Run: headless pygame with SDL's dummy video driver; simulated clock (each Clock.tick advances the game by its frame time, no real sleeping); random seed 0; keys injected as events and as key.get_pressed() state; mouse plan: one left click at the window centre at the start of phase 2, then a move to the lower-right quarter at the start of phase 3.
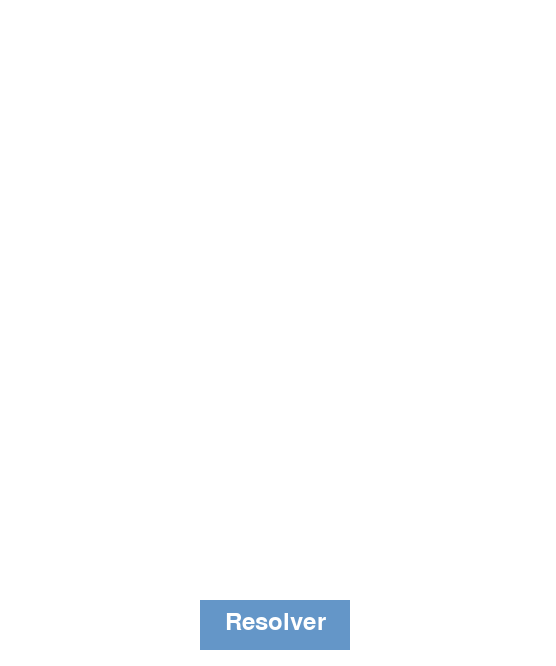
Frame 1 of 4 · flips 1–60 · no input
Frame 2 of 4 · flips 61–180 · clicked the window centre · tapped SPACE, RETURN · held RIGHT (→), D · screen unchanged from frame 1, image omitted
Frame 3 of 4 · flips 181–300 · moved the mouse to the lower-right quarter · held DOWN (↓), S · screen unchanged from frame 2, image omitted
Frame 4 of 4 · flips 301–420 · held LEFT (←), A, UP (↑), W · screen unchanged from frame 3, image omitted

The pygame program that drew these frames:

import pygame
import sys

# Inicializa Pygame
pygame.init()

# Configuración de la ventana
screen = pygame.display.set_mode((556, 666))
pygame.display.set_caption("Juego Clue")

# Colores
WHITE = (255, 255, 255)
BLACK = (0, 0, 0)
GRAY = (200, 200, 200)
BUTTON_COLOR = (100, 150, 200)
BUTTON_HOVER_COLOR = (150, 200, 250)

# Variables globales
dialogo_visible = False
habitacion_texto = ''
personaje_texto = ''
arma_texto = ''
active_input = 0  # 0 para habitación, 1 para personaje, 2 para arma

# Función para mostrar el cuadro de diálogo
def dibujar_cuadro_dialogo():
    pygame.draw.rect(screen, GRAY, (100, 100, 356, 466))  # Cuadro de diálogo
    pygame.draw.rect(screen, BLACK, (100, 100, 356, 466), 2)  # Borde

    # Cuadros de llenado
    input_rect_1 = pygame.Rect(120, 150, 316, 40)  # Habitación
    input_rect_2 = pygame.Rect(120, 220, 316, 40)  # Personaje
    input_rect_3 = pygame.Rect(120, 290, 316, 40)  # Arma
    
    # Dibuja los cuadros de llenado
    pygame.draw.rect(screen, WHITE, input_rect_1)
    pygame.draw.rect(screen, WHITE, input_rect_2)
    pygame.draw.rect(screen, WHITE, input_rect_3)

    # Texto en los cuadros
    font = pygame.font.Font(None, 36)
    text_surface_1 = font.render("Nombre de la habitación:", True, BLACK)
    text_surface_2 = font.render("Nombre del personaje:", True, BLACK)
    text_surface_3 = font.render("Nombre del arma:", True, BLACK)
    screen.blit(text_surface_1, (120, 120))
    screen.blit(text_surface_2, (120, 190))
    screen.blit(text_surface_3, (120, 260))

    # Mostrar texto ingresado
    text_surface_habitacion = font.render(habitacion_texto, True, BLACK)
    text_surface_personaje = font.render(personaje_texto, True, BLACK)
    text_surface_arma = font.render(arma_texto, True, BLACK)
    screen.blit(text_surface_habitacion, (120, 150))
    screen.blit(text_surface_personaje, (120, 220))
    screen.blit(text_surface_arma, (120, 290))

    # Botón Comprobar
    button_rect = pygame.Rect(120, 370, 316, 40)
    pygame.draw.rect(screen, BUTTON_COLOR, button_rect)
    pygame.draw.rect(screen, BLACK, button_rect, 2)  # Borde
    button_text = font.render("Comprobar", True, WHITE)
    screen.blit(button_text, (button_rect.x + 90, button_rect.y + 5))

    return button_rect

# Función para dibujar el botón principal
def dibujar_boton():
    mouse_pos = pygame.mouse.get_pos()
    button_rect = pygame.Rect(200, 600, 150, 50)

    if button_rect.collidepoint(mouse_pos):
        pygame.draw.rect(screen, BUTTON_HOVER_COLOR, button_rect)  # Color al pasar el mouse
    else:
        pygame.draw.rect(screen, BUTTON_COLOR, button_rect)  # Color normal

    font = pygame.font.Font(None, 36)
    text_surface = font.render("Resolver", True, WHITE)
    screen.blit(text_surface, (button_rect.x + 25, button_rect.y + 10))

    return button_rect

# Bucle principal
while True:
    for event in pygame.event.get():
        if event.type == pygame.QUIT:
            pygame.quit()
            sys.exit()
        if event.type == pygame.MOUSEBUTTONDOWN:
            # Si el botón principal es presionado
            if boton_rect.collidepoint(event.pos):
                dibujar_cuadro_dialogo()
            
            # Si el botón Comprobar es presionado
            if dialogo_visible:
                button_rect = pygame.Rect(120, 370, 316, 40)
                if button_rect.collidepoint(event.pos):
                    print("Habitación:", habitacion_texto)
                    print("Personaje:", personaje_texto)
                    print("Arma:", arma_texto)

            # Determina cuál cuadro de entrada se activa
            input_rect_1 = pygame.Rect(120, 150, 316, 40)
            input_rect_2 = pygame.Rect(120, 220, 316, 40)
            input_rect_3 = pygame.Rect(120, 290, 316, 40)
            if input_rect_1.collidepoint(event.pos):
                active_input = 0  # Habitación
            elif input_rect_2.collidepoint(event.pos):
                active_input = 1  # Personaje
            elif input_rect_3.collidepoint(event.pos):
                active_input = 2  # Arma

        if event.type == pygame.KEYDOWN and dialogo_visible:
            if event.key == pygame.K_RETURN:
                print("Habitación:", habitacion_texto)
                print("Personaje:", personaje_texto)
                print("Arma:", arma_texto)
                dialogo_visible = False  # Cierra el diálogo después de resolver
                habitacion_texto = ''  # Resetea el texto
                personaje_texto = ''  # Resetea el texto
                arma_texto = ''  # Resetea el texto
                active_input = 0  # Resetea el cuadro activo
            elif event.key == pygame.K_BACKSPACE:
                # Eliminar el último carácter del texto activo
                if active_input == 0 and len(habitacion_texto) > 0:
                    habitacion_texto = habitacion_texto[:-1]
                elif active_input == 1 and len(personaje_texto) > 0:
                    personaje_texto = personaje_texto[:-1]
                elif active_input == 2 and len(arma_texto) > 0:
                    arma_texto = arma_texto[:-1]
            else:
                # Agrega el carácter al texto activo
                if event.unicode:
                    if active_input == 0 and len(habitacion_texto) < 30:  # Limita el tamaño
                        habitacion_texto += event.unicode
                    elif active_input == 1 and len(personaje_texto) < 30:  # Limita el tamaño
                        personaje_texto += event.unicode
                    elif active_input == 2 and len(arma_texto) < 30:  # Limita el tamaño
                        arma_texto += event.unicode

    screen.fill(WHITE)  # Limpia la pantalla

    # Dibuja el botón principal
    boton_rect = dibujar_boton()

    # Dibuja el cuadro de diálogo si está visible
    if dialogo_visible:
        dibujar_cuadro_dialogo()

    pygame.display.flip()  # Actualiza la pantalla
